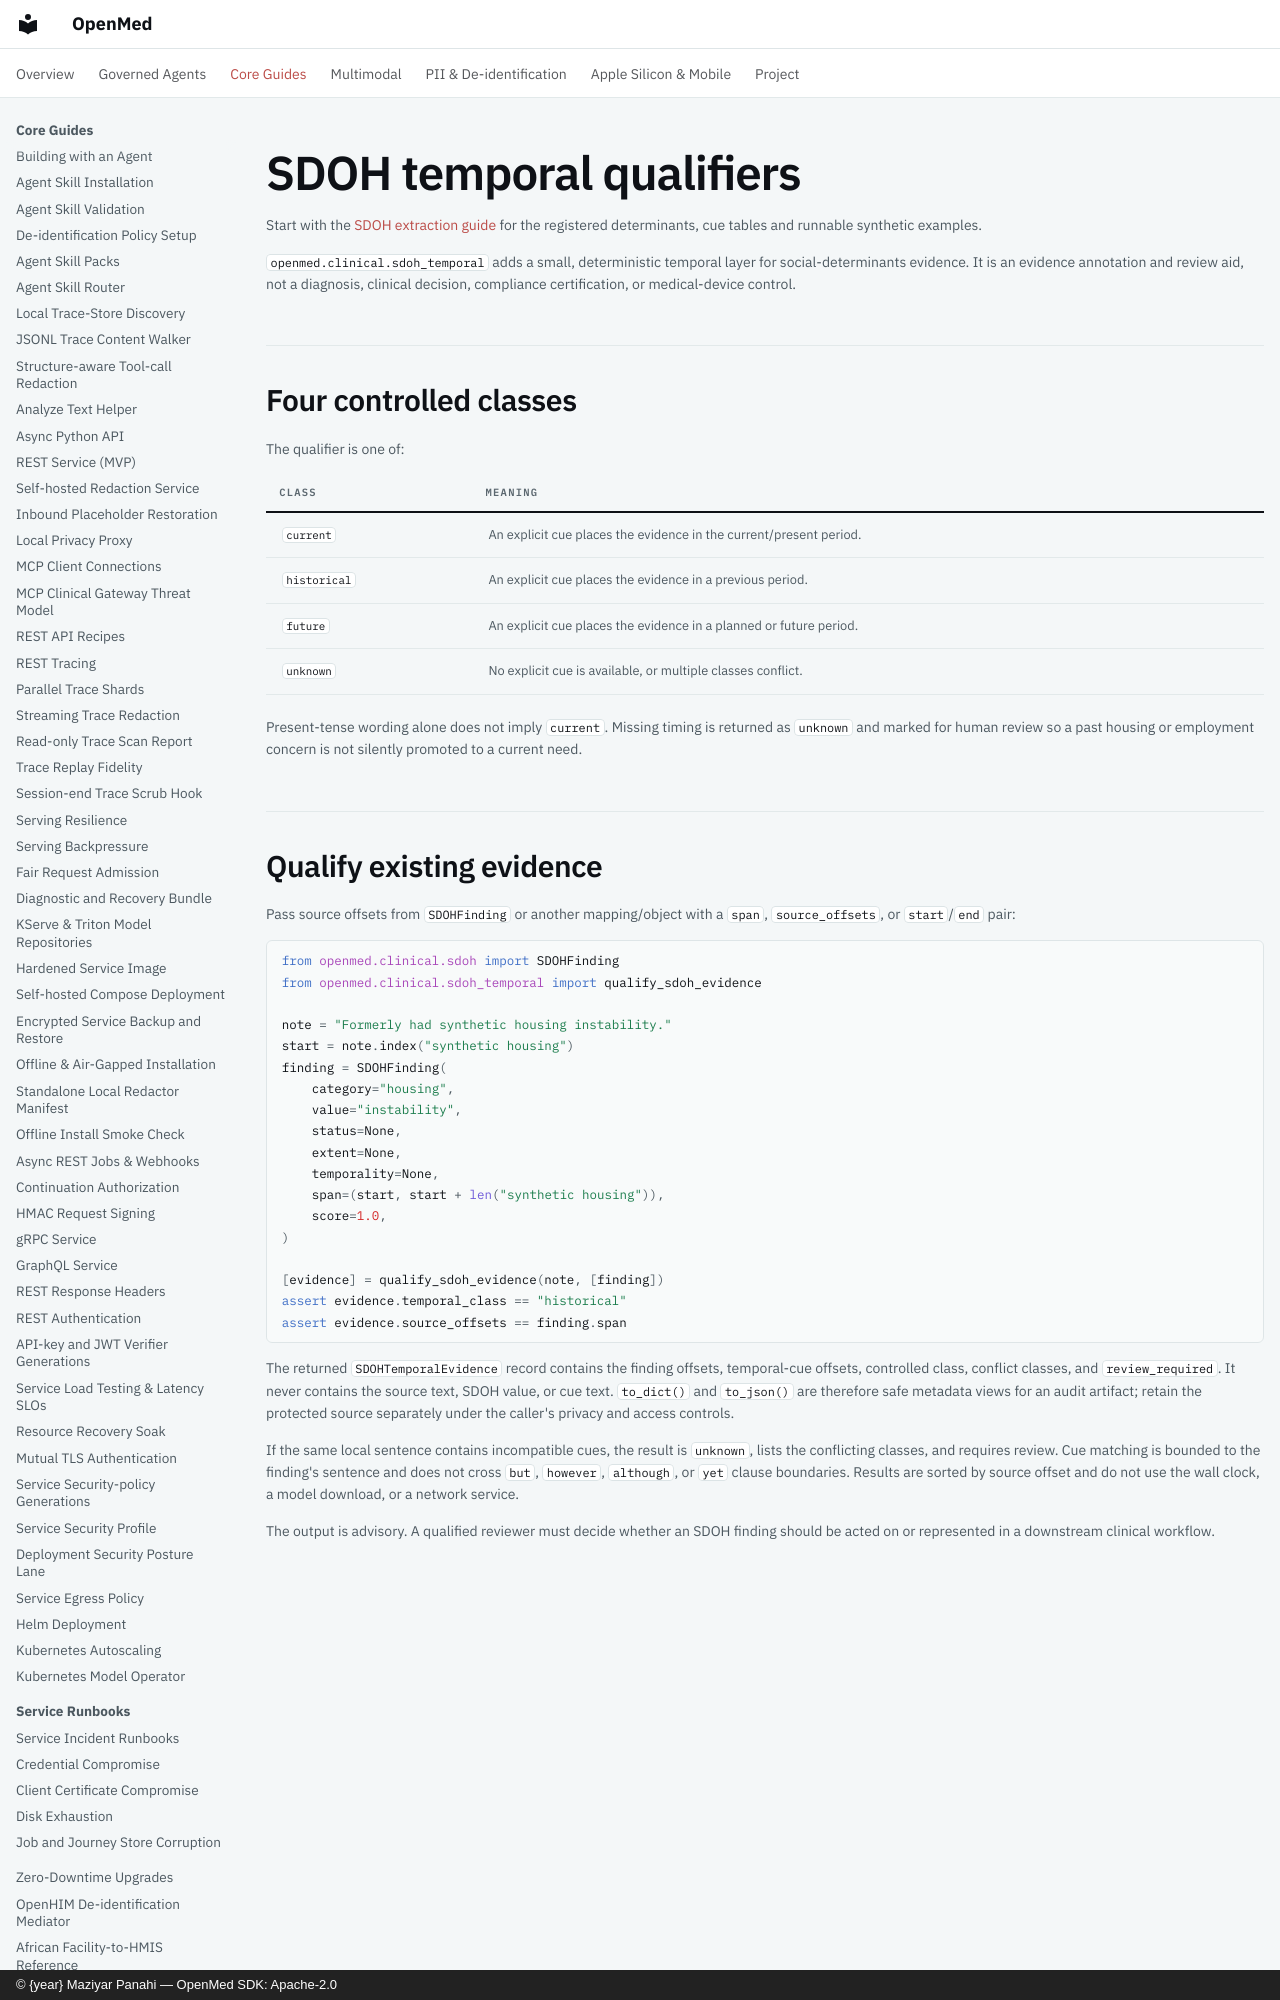

repository: maziyarpanahi/openmed · page: clinical/sdoh-temporal-qualifiers/index.html · generator: mkdocs · copyright: © {year} Maziyar Panahi — OpenMed SDK: Apache-2.0

# SDOH temporal qualifiers

Start with the [SDOH extraction guide](sdoh-extraction.md) for the
registered determinants, cue tables and runnable synthetic examples.

`openmed.clinical.sdoh_temporal` adds a small, deterministic temporal layer for
social-determinants evidence. It is an evidence annotation and review aid, not
a diagnosis, clinical decision, compliance certification, or medical-device
control.
